pico-8 play session: no input (idle)

[t = 1 s] idle ~1s (no d-pad/buttons)
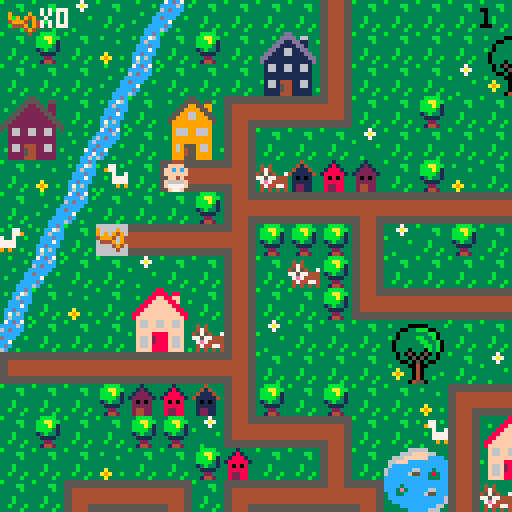
[t = 2 s] idle ~2s (no d-pad/buttons)
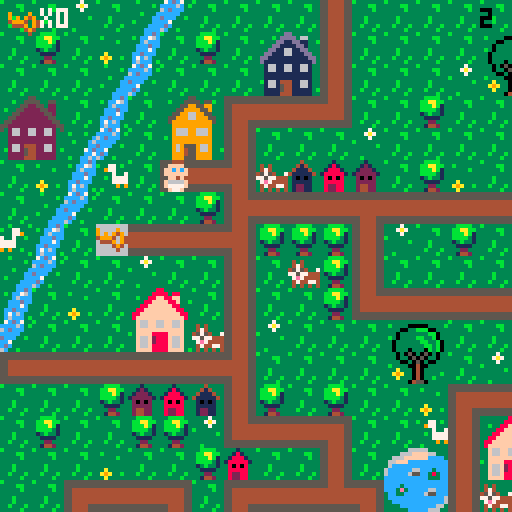

pico-8 cartridge
version 29
__lua__
-- baby search

--menu qui gere les niveaux

function _init()
	create_player()
	scene="intro"
	last=flr(time())
	music(0)
end

function _update()
	if scene=="intro" then
		update_intro()
	elseif scene=="lvl1" then
		update_lvl1()
	elseif scene=="intro2" then
		update_intro2()
	elseif scene=="lvl2" then
	 update_lvl2()
 elseif scene=="intro3" then
		update_intro3()
	elseif scene=="lvl3" then
	 update_lvl3()
 end
end
 
function _draw()
	if scene=="intro" then
		draw_intro()
	elseif scene=="lvl1" then
		draw_lvl1()
	elseif scene=="intro2" then
		draw_intro2()
	elseif scene=="lvl2" then
	 draw_lvl2()
	elseif scene=="intro3" then
		draw_intro3()
	elseif scene=="lvl3" then
	 draw_lvl3()
	end
end
-->8
-- intro

function draw_intro()
	cls()
	map(0,33,0,0)
	print("ouiiiin ! \n j'ai perdu \n mon doudou...",60,20,0)
	print("aide-moi a le retrouver !",20,53,0)
	print("tu as xx secondes \n pour finir le jeu",10,73,2)
	print("press ❎ to start",10,100,1)
end

function update_intro()
	if btnp(❎) then
	scene="lvl1"
	test=flr(time())
	end
end

-- intro2 va du lvl 1 au lvl2

function draw_intro2()
	cls()
	map(32,33,0,0)
	print("c'est moi qui ai \n ton doudou !",50,20,0)
	print("je te le rendrai en echange \n de 10 biberons !",10,53,0)
	print("n'oublie pas ta poussette !",10,73,2)
	print("press ❎ to start",10,100,1)
end

function update_intro2()
	if btnp(❎) then
	scene="lvl2"
	up_player2()
	end
end

-- intro3 va du lvl2 au lvl3

function draw_intro3()
	cls()
	map(32,33,0,0)
	print("merci pour les biberons !",60,20,0)
	print("ton doudou est cache dans un coffre...",20,53,0)
	print("a toi de le trouver !",10,73,2)
	print("press ❎ to continue",10,100,1)
end

function update_intro3()
	if btnp(❎) then
	scene="lvl3"
	up_player3()
	end
end
-->8
-- lvl1

-- fonctions principales
function draw_lvl1()
	map_lvl1()
	draw_player()
	draw_ui()
	draw_time()
	stage_clear_lvl1()
	lose()
end

function update_lvl1()
	player_movement()
	update_camera()
end


--fonction qui cree la map
function map_lvl1()
 cls()
 map(0,0,0,0)
 timer()
end

--fonctions qui creent et
--affichent le joueur
function create_player()
	p={
		x=5,
		y=5,
		sprite=1,
		keys=0,
		speed=1
		}
end

function draw_player()
	spr(p.sprite, p.x*8, p.y*8, 1, 1, p.flip)
end

-- gestion de la camera
function update_camera()
	local camx=flr(p.x/16)*16
	local camy=flr(p.y/16)*16
	camera(camx*8,camy*8)
end

-- gestion des deplacements
function player_movement()
	newx=p.x
	newy=p.y
	
 if (btnp(⬅️)) newx-=p.speed p.flip=true 
 if (btnp(➡️)) newx+=p.speed p.flip=false
	if (btnp(⬆️)) newy-=p.speed
	if (btnp(⬇️)) newy+=p.speed
	
	--gestion des collisions
if not check_flag(0,newx,newy) then
	p.x=newx
	p.y=newy
	end
	--si flag 0 pas de deplacement
	
	--interdiction sortie de la map
	if not check_flag(0,newx, newy) then
		p.x=mid(0,newx,127)
		p.y=mid(0,newy,63)
	else
		sfx(0)
	end

	--player mvt appelle la 
	--fonction interact pour
	--recupere la cle
	interact(p.x, p.y)
	
end


--recuperation des objets

	--verifie un flag
function check_flag(flag,x,y)
	local sprite=mget(x,y)
	return fget(sprite,flag)
end

 --verifie si la tile a 
 --le flag 1
function interact(x,y)
	if check_flag(1,x,y) then
		pick_up_key(x,y)
	end 
	if check_flag(2,x,y) then
		pick_up_stroller(x,y)
	end
	if check_flag(3,x,y) and
 	p.stroller == 1 then
		pick_up_bottle(x,y)
 end
 if check_flag(4,x,y) and
 	p.bottle >= 10 then
 	lvl3 = true
  end
 if check_flag(5,x,y) then
 	pick_up_bridge(x,y)
 	final = true
 end
 	
end

	--recupere la cle et keys +1
function pick_up_key(x,y)
	next_tile(x,y)
	p.keys+=1
	sfx(1)
end

	--remplace la tuile objet
	--par une tuile vide
function next_tile(x,y)
	local sprite=mget(x,y)
	mset(x,y,sprite+1)
end

function next_tile2(x,y)
	mset(66,4,15)
	mset(67,4,15)
end


-->8
-- fins de niveau

-- niveaux
--page game over

function draw_gameover()
	cls()
	map(16,33,0,0)
	print("ho non le temps est\nfini! \nmon doudou...",50,20,0)
	print("tu peux recommencer si tu veux!",3,53,0)
	print("press sur ❎ si tu veux\nretenter ta chance",3,60,1)
end

--fin de niveau
--game over par fin du chrono
function lose()
 if(time() - last - test) > (30-last)  then
 draw_gameover()
 music(8)
 	if (btn(❎)) then
		run()
		end	 
 end
end

--niveau gagne
function stage_clear_lvl1()
 if (p.keys == 1) then
 cls()
 print("niveau 1 complete !", 5, 50, 7)
 print("appuyez sur ❎", 5, 60, 7)
 print("pour continuer", 5, 70, 7)
 	if (btn(❎)) then
 	 scene="intro2"
 	 up_player2()
 	end 
 end
end

function stage_clear_lvl2()
 cls()
 print("niveau 2 complete !", 5, 50, 7)
 print("appuyez sur ❎", 5, 60, 7)
 print("pour continuer", 5, 70, 7)
 	if (btn(❎)) then
 	 scene="intro3"
 	 up_player3()
 	end
end



-->8
-- user interface
function draw_ui()
 camera()
	spr(70,2,2)
	print("x"..p.keys,10,2,7)
end

function draw_ui_lvl2()
 camera()
	spr(70,2,2)
	print("x"..p.keys,10,2,7)
	spr(85,2,7)
	print("x"..p.bottle,10,9,7)
end

function draw_ui_lvl3()
 camera()
	spr(70,2,2)
	print("x"..p.keys,10,2,7)
	spr(85,2,7)
	print("x"..p.bottle,10,9,7)
end

function timer()
 check = flr(time())
end

function draw_time()
 camera()
 print(check - test, 120, 2, 0)
end

function timer2()
 check2 = flr(time())
end


function draw_time2()
 camera()
 print(check2 - test, 120, 2, 0)
end

function timer3()
 check3 = flr(time())
end

function draw_time3()
 camera()
 print(check3 - test, 120, 2, 0)
end
-->8
--lvl2

function update_lvl2()
 update_camera()
 player_movement()
 update_stroller()
end

function draw_lvl2()
 map_lvl2()
 draw_player()
 draw_ui_lvl2()
 draw_time2()
	lose()
	if lvl3 == true then
		stage_clear_lvl2()
	end
end

function map_lvl2()
 cls(0)
 map(0,0,0,0)
 timer2()
end

function up_player2()
	p={
		x=37,
		y=8,
		sprite=1,
		keys=1,
		speed=1,
		stroller=0,
		bottle=0
		}
end

 --verifie si la tile a
 --le flag 1
--recupere stroller et pumpkin
function pick_up_stroller(x,y)
	next_tile(x,y)
	p.stroller+=1
	sfx(1)
end

function update_stroller()
 if p.stroller == 1 then
 p.sprite=83
 end
end

function pick_up_bottle(x,y)
	next_tile(x,y)
	p.bottle+=1
	sfx(1)
end
-->8
--lvl3

function update_lvl3()
 update_camera()
 player_movement()
end

function draw_lvl3()
 map_lvl3()
 draw_player()
 draw_ui()
 draw_time3()
	lose()
	if final == true then
	draw_bridge()
	end
end

function map_lvl3()
 cls(0)
 map(0,0,0,0)
 timer3()
end

function up_player3()
	p={
		x=67,
		y=5,
		sprite=1,
		keys=2,
		speed=1,
		stroller=0,
		bottle=10,
		bridge=0
		}
end

 --recupere le pont
function pick_up_bridge(x,y)
	next_tile(x,y)
	p.bridge+=1
	sfx(1)
end

function draw_bridge()
	if p.bridge ==1 then
	next_tile2()
	end
end
__gfx__
00044400000444003331333333313333333433333333b33333333333b333333333bbbb3333337333333333333333ccdc37cdc7333333333333b3333355555555
0044440000ffff00331213333318133333414333333b4b33343433333333bb333bbaabb33337a7333b3333333b3cc76ccccc6c3b3b333b33333333b344444444
0ffffff00ffcfcf031222133318881333411143333bb44333474333333333b333bbbab133333733333333b33333c6ccc6cdccc333333333c3333333366666666
0ffffff00ffffff01222221318888813411111433b444bb345754337333333333bbbb313b33333333333333333cccdccccccc33333b333c6333b333c66666666
00ffff0000ff4f0032020233380808333101013333bb4bb377577444333b3333313b3313333333b33333333333ccc7c3dccc33b3333333cc333333cc66666666
0f6666f00f6666f0322222333888883331111133333b444b37e74444333b3333331111333333333333a333333ccdccc3cc733333333337cd3b3333cc66666666
0f7777f00f7777f0324422333822883331221133333b4b333474477433b333b333322333333333333a9a33b33c7c6c33cdc3333333333cc733333ccc44444444
00f77f0000f77f00324422333822883331221133333343333434343433333b333314423333b3333333a333333c6ccc3b6c33b3333b33cc6c3333cccc55555555
555555555544445555555555555555555544445555444455554444555555555555444455554444555555555555555555555555555544445555555555b3333333
5555555555444455555555555555555555444455554444555544445555555555554444555544445555555555555555555555555555444455444444443333bb33
44444444554444555544444444444455554444444444445544444444444444444444445555444444554444444444445555444455554444556666666633333b33
44444444554444555544444444444455554444444444445544444444444444444444445555444444554444444444445555444455554444556666666633333333
444444445544445555444444444444555544444444444455444444444444444444444455554444445544444444444455554444555544445566666666333b3333
444444445544445555444444444444555544444444444455444444444444444444444455554444445544444444444455554444555544445566666666333b3333
55555555554444555544445555444455555555555555555555555555554444555544445555444455555555555555555555444455555555554444444433b333b3
55555555554444555544445555444455555555555555555555555555554444555544445555444455555555555555555555444455555555555555555533333b33
33333333333333333333333883333333333333355333333333333335533333333333333dd333333333333366666333333333330b0333333333333330b0333333
3b3333000003333b3333338888388333333b33555533553333b3335555355b333333b3dddd3663333333666ffff663333b3330bbb033b3333b33330bb033b333
33330033bbb0033333b3388ff88ff333333335522553223333333559955993333b333dd11dd1133b33666ffffffcccc333330bb3bb03333b333330bbbb03333b
33303333333bb033333388ffff88f33b3b3355222255223333335599995593333333dd1111dd1333366fffcccccccccc3b303b33b33003333333303bbb033333
3b303333bb33b03333388ffffff8833333355222222552333335599669955333333dd116611dd33336cccccccccccccc330333333b3303333b330b33b3303333
330333333bb33b033388ffffffff88333355222222225533335599966999553333dd11166111dd336cccccc66ccc3ccc3330bbbbbbb033333330bbb333303333
3303333333bb3b03388ffffffffff883355222222222255333599999999995333dd1111111111dd36ccccc655cc383cc330bb33bb3bb03333330bbbbbb303333
33033303330b3b0338ffffffffffff83552222222222225533399999999993333d111111111111d3ccccccccccc333cc30bbb333333b30333330bbb3bbb03333
333030503050303333f66ff66ff66f33532662266226623533396669966693333316611661166133cccccccccccccccc0333333bbbb33303330bbbbb3bbb0333
333033050503303333f66ff66ff66f33332662266226623333396669966693333316611661166133cccc3ccccccccccc0333b3bb33330033330bbbbbb3333033
333300305030033333ffffffffffff3333222222222222333b399999999993333311111111111133ccc3e3ccccc66ccc30bbbbbbbb3b033b330bbbbbbb333033
3b33330040033333b3ffff8888ffff333322222222222233333999999999933333111111111111333cc33ccccc655ccc0bbb3bb3bbbbb0333b0bbbbb3bb33033
333a33304033333333f66f2888f66f33332662444226623333396955596693333b166144411661333cccccccccccccc6bbbbbb3333bbbb033330bbbbbb33033b
33a9a330403333b333f66f2888f66f333b2662544226623b333969455966933b331661544116613333ccccccccccccc63b3333344333b33038330b3333303333
333a33304033b33333f66f8888f66f3333222254422222333339994559999333331111544111113b3333ccccccccc66333300044540333338e83300450033b33
333333045503333333ffff8888ffff3b332222444222223333399955599993333311114441111133333333ccccc6663300000444455000003833304455003333
33344443330044033333333333b3333b66666666666666660000000000000000056666666666665000000000666666660566666666666650000000000000c000
3444773330044003b33773b3b33773339666696666666666900009000555555505666666666666505555555066666666056666666666665055555555000ccc00
404433330999999033977333333779339696949666666666909094900566666605666666666666506666665066666666056666666666665066666666001ccc10
444444439909909933337337733733b3499946946666666649994094056666660566666666666650666666506666666605666666666666506666666600611160
344444449999999933b3777777773333644496946666666604449094056666660566666666666650666666506666666605666666666666506666666600677760
33347444909999093333777777773333666649466666666600004940056666660566666666666650666666506666666605666666666666506666666600677760
33443344990000993333393993933b33666664666666666600000400056666660555555555555550666666505555555505666666666666506666666600677760
34434443099999903b3333333333333b666666666666666600000000056666660000000000000000666666500000000005666666666666506666666600066600
00888800003cccc3b3333333000444005ffff5553b30c033b3333333221dd2222222222222222222222222222222222222222222222222220333303300000000
088888802003dddc3333bb3350ffffdcff5f5f55b30ccc033333bb3311cccccccccccccccccccccccccccccc2222222222222222222222229303090300000000
8888888832033ddc33333b335ffcfcfcfffff644301ccc1033333b3311c0000000000000000000000000000c2222222220022222222222229090949000000000
88777788320000dc333333335ffffffc46666614306111603333333311c0700777700000007777700777000c2222222207702222222222224999409400000000
887777883cccccc0333b33330cff4fc64666611f30677760333b333311c0000000000000000000000000000c2202220207702222222222220444909400000000
8888888832cccc23333b333302cccc26f111111f30677760333b333311c0000000000000000000000000000c2220220207702222222222223000494000000000
08888880252cc25233b333b3252cc252ff11115f3067776033b333b311c0777770777770000777770777770c2222022207702222222222223333040300000000
008888003230032333333b330266002655dd5dd53306660333333b3311c0700070700070000700070700070c2222222207702222222222223333303300000000
3300000330000033c6c666ee6666c6c666622666666622662222222211c0700070700070070700070700070d20002222077000222222222266666aaaaa666666
300bbb0330b3bb00666c6fffff6c666666244222222244262222222211c0700070700070000700070700070d2222222207707700022222226666aaaaaaa66666
00bb3bb00bbb333066c6f87878f6c66666244244444244262222222211d0700070700070070700070700070d222222220770770770002222666fffffffff6666
0bbb3bb003bbbbbb6c6f8888888f66c666622457457422662222222211d0700070700070000700070700070d22002222077077077077022266eff33f33ffe666
0b3bbb330333b33066ef8228228fe66666662455455426662222222211d0777770777770000777770777770d20770022077777777777022266eff37f37ffe666
00333b30000333006ef822222228fe6666662444444426662222222211d0000000000000000000000000000d207777007777777777770222669fffffffff6666
30033330330450036ef882222288fe6666662444544426662222222211d0000000000000000000000000000d2207777777777777777702226669ffe7eff66666
3000040033045033666f822f228f666666666244444266662222222211dddddddddddddddddddddddddddddd2220777777777777777702226666dfffffdff666
00b00440304500336666f8fff8f666666666622222226666330aaa033333333355555403000000000000000022220777777777777777022266ffdddddddff666
0bbb00400450bb006ff66fffff666ff6666622444442266630ffff033300003305444540000000000000000022222077777777777777022266ff5ddddd566666
00bbb004450bbb336ff6eeeeeeee6ff666624444444442660ff3f3f0309449033052225000000000000000002222220777777777777702226666555555566666
003340044533bb3066eeeeeeeeeeee6666244424442444260ffffff004944940052225400000000000000000222222207777777777702222666f5555555f6666
300004044445330366ffeeeeeeeeff66662422244422242630ffef0304999940055554400000000000000000222222220777777777022222666ff55555ff6666
333330444500003366ff77777777ff6666222442424422260f6666f030499403044454030000000000000000222222222000000000222222666ff66666ff6666
3b333304450333336ffff777777ffff666624442224442660f5555f030444403044450330000000000000000222222222222222222222222666ef66666fe6666
33333044455033b36ffff777777ffff6666244426244426630f55f03300000033000033300000000000000002222222222222222222222226666666666666666
05050505050505050505050505050505050505050505050505050505050505058005050505050505050505050505050505050505050505050505050505050505
05058500000000000000000000000000000000000000000000000000000000000000000000000000000000000000000000000000000000000000000000000000
74e4e4e4e4e4e4e4e4e4e4e4e4e4e4a46666666666666666666666666666666674e4e4e4e4e4e4e4e4e4e4e4e4e4e4a400000000000000000000000000000000
00000000000000000000000000000000000000000000000000000000000000000000000000000000000000000000000000000000000000000000000000000000
c45454545454545454545454545454d466666666666666666666666666666666c45454545454545454545454545454d400000000000000000000000000000000
00000000000000000000000000000000000000000000000000000000000000000000000000000000000000000000000000000000000000000000000000000000
c45454545454545454545454545454d466758595a56666666666666666666666c45454545454545454545454545454d400000000000000000000000000000000
00000000000000000000000000000000000000000000000000000000000000000000000000000000000000000000000000000000000000000000000000000000
c45426365454545454545454545454d466768696a66666666666666666666666c454e6f65454545454545454545454d400000000000000000000000000000000
00000000000000000000000000000000000000000000000000000000000000000000000000000000000000000000000000000000000000000000000000000000
c45427375454545454545454545454d466666666666666666666666666666666c454e7f75454545454545454545454d400000000000000000000000000000000
00000000000000000000000000000000000000000000000000000000000000000000000000000000000000000000000000000000000000000000000000000000
c45454545454545454545454545454d466666666666666666666666666666666c45454545454545454545454545454d400000000000000000000000000000000
00000000000000000000000000000000000000000000000000000000000000000000000000000000000000000000000000000000000000000000000000000000
c45454545454545454545454545454d466666666666666666666666666666666c45454545454545454545454545454d400000000000000000000000000000000
00000000000000000000000000000000000000000000000000000000000000000000000000000000000000000000000000000000000000000000000000000000
c45454545454545454545454545454d466666666666666666666666666666666c45454545454545454545454545454d400000000000000000000000000000000
00000000000000000000000000000000000000000000000000000000000000000000000000000000000000000000000000000000000000000000000000000000
c45454545454545454545454545454d466666666666666666666666666666666c45454545454545454545454545454d400000000000000000000000000000000
00000000000000000000000000000000000000000000000000000000000000000000000000000000000000000000000000000000000000000000000000000000
c45454545454545454545454545454d466666666666666666666666666666666c45454545454545454545454545454d400000000000000000000000000000000
00000000000000000000000000000000000000000000000000000000000000000000000000000000000000000000000000000000000000000000000000000000
c45454545454545454545454545454d466666666b5c5d566d5d5d56666666666c45454545454545454545454545454d400000000000000000000000000000000
00000000000000000000000000000000000000000000000000000000000000000000000000000000000000000000000000000000000000000000000000000000
c45454545454545454545454544656d466666666b6c6d6666666666666666666c45454545454545454545454545454d400000000000000000000000000000000
00000000000000000000000000000000000000000000000000000000000000000000000000000000000000000000000000000000000000000000000000000000
c45454545454545454545454544757d466666666b7c7d7666666666666666666c45454545454545454545454545454d400000000000000000000000000000000
00000000000000000000000000000000000000000000000000000000000000000000000000000000000000000000000000000000000000000000000000000000
c45454545454545454545454545454d466666666666666666666666666666666c45454545454545454545454545454d400000000000000000000000000000000
00000000000000000000000000000000000000000000000000000000000000000000000000000000000000000000000000000000000000000000000000000000
84b4b4b4b4b4b4b4b4b4b4b4b4b4b4946666666666666666666666666666666684b4b4b4b4b4b4b4b4b4b4b4b4b4b49400000000000000000000000000000000
__gff__
0000010101010101010101010101010000000000000000000000000000002000010101010101010101010101010101010101010101010101010101010101010101080101020000000000000000000000010400001008000000000000000000000101000000000000000000000000000001010000000010000000000000000000
0000000000000000000000000000000000000000000000000000000000000000000000000000000000000000000000000000000000000000000000000000000000000000000000000000000000000000000000000000000000000000000000000000000000000000000000000000000000000000000000000000000000000000
__map__
070709070e0c070707071107070707070707070704020307432a2b4207072021082c2d2c2d565656565656565656565656606156565656565656565656565656085656560b6061525252520852525252525252525252525252525252525256560800000000000000000000000000000000000000000000000000000000000000
0708070a0b07080728291107070707202107070707110707073a3b4207073031083c3d3c3d5656565656565656565656567071565656565656565656565656560877560d0c7071525252522e2f202160612c2d2c2d2c2d52525208082c2d52520800000000000000000000000000000000000000000000000000000000000000
0707070e0c0707073839110707070930310707080714101013074222232021070820212c2d5656202160612e2f2c2d56562e2f565620212e2f606160612c2d560856560b2e2f521e1e52523e3f303170713c3d3c3d3c3d52522021523c3d52520800000000000000000000000000000000000000000000000000000000000000
2425070b072627121010150707080707070707070707070811070732330431070830313c3d5656303170713e3f3c3d56563e3f565630313e3f707170713c3d5608560e0c3e3f52525252525252525252525252525252525252303152085252520800000000000000000000000000000000000000000000000000000000000000
34350d0c07363711070707090707070707070712101010101508070711070707085656565656562c2d5656565656565656565656562e2f5656565656562c2d5608560b07565652522e2f60610808082021525252606160615252525208522c2d0800000000000000000000000000000000000000000000000000000000000000
070a0b42071a10180604030207080a0703070711080807070707070811070707085156565556563c3d5556565656565656565656563e3f5656565656563c3d56080e0c56565656523e3f70715252523031522e2f707170710808525208523c3d0800000000000000000000000000000000000000000000000000000000000000
070e0c0707070819101010171010101010171018070707121010101015070808082e2f60612021606120212e2f606156562c2d5656606156562e2f56562c2d56080b2e2f07565652525252525252525208523e3f5252525252080852085252520800000000000000000000000000000000000000000000000000000000000000
430b074410101018080808110907080707110711400707110407070707070708083e3f70713031707130313e3f707156563c3d5656707156563e3f56563c3d56080c3e3f072c2d52525252525252525208522e2f5208082021525252085252520800000000000000000000000000000000000000000000000000000000000000
0e0c070709070711070608110707070704110711030808110708202107121017082e2f56765656555555555555202156562c2d56562e2f56562e2f20212c2d5608606156563c3d0808202160612e2f5208523e3f525252303152522e2f2e2f520800000000000000000000000000000000000000000000000000000000000000
0b070a0722230711070708141010101010150714101010180707303107110911083e3f51565656555555555555303156563c3d56563e3f56563e3f30313c3d56087071525252525252303170713e3f5208522e2f525252202152523e3f3e3f520800000000000000000000000000000000000000000000000000000000000000
0c0707073233061109070707202107070707072627070811242507070a110a11082e2f202160612c2d2c2d5656202156562e2f565620215656565656565656560852525252606152525252525252525208523e3f0808083031085260615252520800000000000000000000000000000000000000000000000000000000000000
1a10101010101018070707073031070907070736370708113435071210150711083e3f303170713c3d3c3d5656303156563e3f56563031565656565656565656085252525270606152522e2f2e2f2e2f08525252525252525208087071521e1e0800000000000000000000000000000000000000000000000000000000000000
070707080203041108070807070a12101010101013070711070707110807071108565656565656565656565656565656562e2f56562c2d2c2d2c2d60612c2d2e085252525260707152523e3f3e3f3e3f2e2f5252525208080852525252521e1e0800000000000000000000000000000000000000000000000000000000000000
070807070808091410101307074211222307070411030711060704110709121508565656565656565656565656565656563e3f56563c3d3c3d3c3d70713c3d3e0852522c2d70715252525252525252523e3f2c2d5252525208525252525252520800000000000000000000000000000000000000000000000000000000000000
0707070a07070803070711072a2b11323320210719101016101010154207110a082c2d5656202160612c2d2c2d202160612c2d565656565656565656565656560852523c3d60615252525252606152522e2f3c2c2d2c2d5208520808085252520800000000000000000000000000000000000000000000000000000000000000
0707121010130712101016133a3b11060730310a112627072223070707071410083c3d5656303170713c3d3c3d303170713c3d565656565656565656565656560852525252707108082c2d08707152523e3f523c3d3c3d5208520852525252520800000000000000000000000000000000000000000000000000000000000000
20211128291410150707071410101507070907071136370832330a070420210708565656565656565656565656565656562e2f2c2d2021202156562e2f2c2d600852525252085252523c3d5208525252202152525252525208525252085252520800000000000000000000000000000000000000000000000000000000000000
30311138390a0907072627070707040a070a090711080712101010101330310708565656565656565656565656565656563e3f3c3d3031303156563e3f3c3d70086061525208522e2f5252525252525230315252202152525252522c2d2c2d520800000000000000000000000000000000000000000000000000000000000000
07071910101010130736370707071210101013081107071108072a2b11070a0708565660612e2f20212021565660612e2f565656562c2d565656565656565656087071525208523e3f525208525252522e2f5208303152085252523c3d3c3d520800000000000000000000000000000000000000000000000000000000000000
07041122230808191010101303071140070711081107041107073a3b1107070908565670713e3f30313031565670713e3f565656563c3d565656565656565656085252525208525252520808080808523e3f52085252522e2f525252085252520800000000000000000000000000000000000000000000000000000000000000
070711323306081109070a19101015070707141016101016101307081106070308565656565656565656562e2f56565656565656562c2d56562e2f2e2f2e2f56085252606108522e2f52525252085252606152085252523e3f52085208522c2d0800000000000000000000000000000000000000000000000000000000000000
09071410101010180a0a09110720210707070708090702020a1910101610101008565656565656565656563e3f56565656565656563c3d56563e3f3e3f3e3f56085252707108523e3f522c2d5208525270715220212021085252085208523c3d0800000000000000000000000000000000000000000000000000000000000000
070a090707070711072021110730020709070607090709090711020709080707082c2d2e2f2021565660612c2d2c2d5656202156562c2d56562e2f56562e2f56085252525252520852523c3d52085252525252303130315252606152085252520800000000000000000000000000000000000000000000000000000000000000
0a09070808121018033031141710101010101307070809090711070707070907083c3d3e3f3031565670713c3d3c3d5656303156563c3d56563e3f56563e3f560820212021202108525252525260612c2d5252525252522e2f707152525252520800000000000000000000000000000000000000000000000000000000000000
0a0908080311091410101307110607090708110407070a09081108030607070708565656562c2d565656565656606156562c2d56562c2d56562e2f5656565656083031303130312c2d0808080870713c3d0808080808523e3f525252525208520800000000000000000000000000000000000000000000000000000000000000
070408121015070807071107110722230a07110709090904031910101013070808565656563c3d565656565656707156563c3d56563c3d56563e3f5656565656085252525252523c3d52525252525252525252525252525252525260615208520800000000000000000000000000000000000000000000000000000000000000
070804141307041417101610150732330707141010101010101526270811070a0856562c2d2e2f56562e2f565620215656202156562c2d56562e2f2e2f2e2f2e085252202152525252525252522e2f2e2f56562e2f08080808085270715208520800000000000000000000000000000000000000000000000000000000000000
1010101015070a0711040a070809070703070a4009070702080736370a1107070856563c3d3e3f56563e3f565630315656303156563c3d56563e3f3e3f3e3f3e085252303108080808080808083e3f3e3f2e2f3e3f5252525252522c2d5208520800000000000000000000000000000000000000000000000000000000000000
282907070a0926271107070707121010171013072021090a09070707071109070856565656565656562e2f56562c2d2c2d2e2f5656606156565656565656565608525252525252525252525252525252523e3f52525208080808083c3d5208520800000000000000000000000000000000000000000000000000000000000000
383920210909363711072a2b4211202111080207303107070a08070a47114a090856565656565656563e3f56563c3d3c3d3e3f565670715656565656565656560808080808080808085252522c2d5252525252525252085252525252525208520800000000000000000000000000000000000000000000000000000000000000
0707303124250a0811073a3b421130311108080803070804032627074c444d0a0820212c2d606160612e2f56565656565656565656565656562e2f60612021560852525252525252525252523c3d5252522c2d525252085252522c2d2c2d08520800000000000000000000000000000000000000000000000000000000000000
0707070734350808141010101015090a14101010101010101b363707484b49070830313c3d707170713e3f56565656565656565656565656563e3f707130315608080808080808080808080808080808083c3d080808080808083c3d3c3d08080800000000000000000000000000000000000000000000000000000000000000
